Run: headless pygame with SDL's dummy video driver; simulated clock (each Clock.tick advances the game by its frame time, no real sleeping); random seed 0; keys injected as events and as key.get_pressed() state; mouse plan: one left click at the window centre at the start of phase 2, then a move to the lower-right quarter at the start of phase 3.
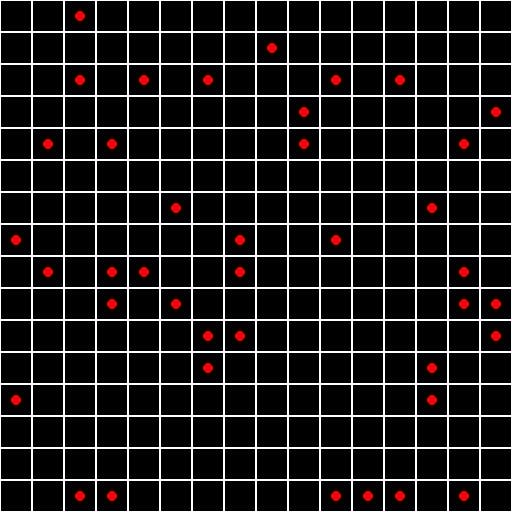
Frame 1 of 4 · flips 1–60 · no input
Frame 2 of 4 · flips 61–180 · clicked the window centre · tapped SPACE, RETURN · held RIGHT (→), D · screen unchanged from frame 1, image omitted
Frame 3 of 4 · flips 181–300 · moved the mouse to the lower-right quarter · held DOWN (↓), S · screen unchanged from frame 2, image omitted
Frame 4 of 4 · flips 301–420 · held LEFT (←), A, UP (↑), W · screen unchanged from frame 3, image omitted

The pygame program that drew these frames:

import pygame
import random

class PySweeper:
    def __init__(self):
        pygame.init()
        
        # Screen settings
        self.window_size = 512
        self.screen = pygame.display.set_mode((self.window_size, self.window_size))
        pygame.display.set_caption("PySweeper")
        
        # Define grid size
        self.rows = 16
        self.cols = 16
        
        self.cell_size = self.window_size // self.rows
        
        # Grid line color
        self.line_color = (255, 255, 255)
        
        # Initalize the grid
        self.grid = [[None for _ in range(self.cols)] for _ in range(self.rows)]
        
        # Num of mines
        self.num_mines = 40
        
        # Add the mines
        self.generate_mines()
        
        # Run the game
        self.run_game()
        
    def generate_mines(self):
        mines = set()
        
        while len(mines) < self.num_mines:
            # pick a random col and row 
            # -1 because of python 0 indexing 
            row = random.randint(0, self.rows - 1)
            col = random.randint(0, self.cols - 1)
            mines.add((row, col))
            
        for row in range(self.rows):
            for col in range(self.cols):
                if (row, col) in mines:
                    self.grid[row][col] = "M" # Mine
                else:
                    self.grid[row][col] = 0 # Empty
        
    def draw_grid(self):
        for row in range(self.rows):
            for col in range(self.cols):
                rect = pygame.Rect(col * self.cell_size, row * self.cell_size, self.cell_size, self.cell_size)
                pygame.draw.rect(self.screen, self.line_color, rect, 1)  # Grid line
                if self.grid[row][col] == "M":
                    pygame.draw.circle(self.screen, (255, 0, 0), rect.center, 5)
                    
    def run_game(self):
        running = True
        while running:
            self.screen.fill((0, 0, 0))
            
            # Draw grid
            self.draw_grid()
            
            # Event handling
            for event in pygame.event.get():
                if event.type == pygame.QUIT:
                    running = False
                elif event.type == pygame.MOUSEBUTTONDOWN:
                    if event.button == 1:
                        pos = pygame.mouse.get_pos()
                        col = pos[0] // self.cell_size
                        row = pos[1] // self.cell_size
                        print(f"Cell clicked: ({row}, {col})")
            pygame.display.flip()
        pygame.quit()
            
game = PySweeper()
